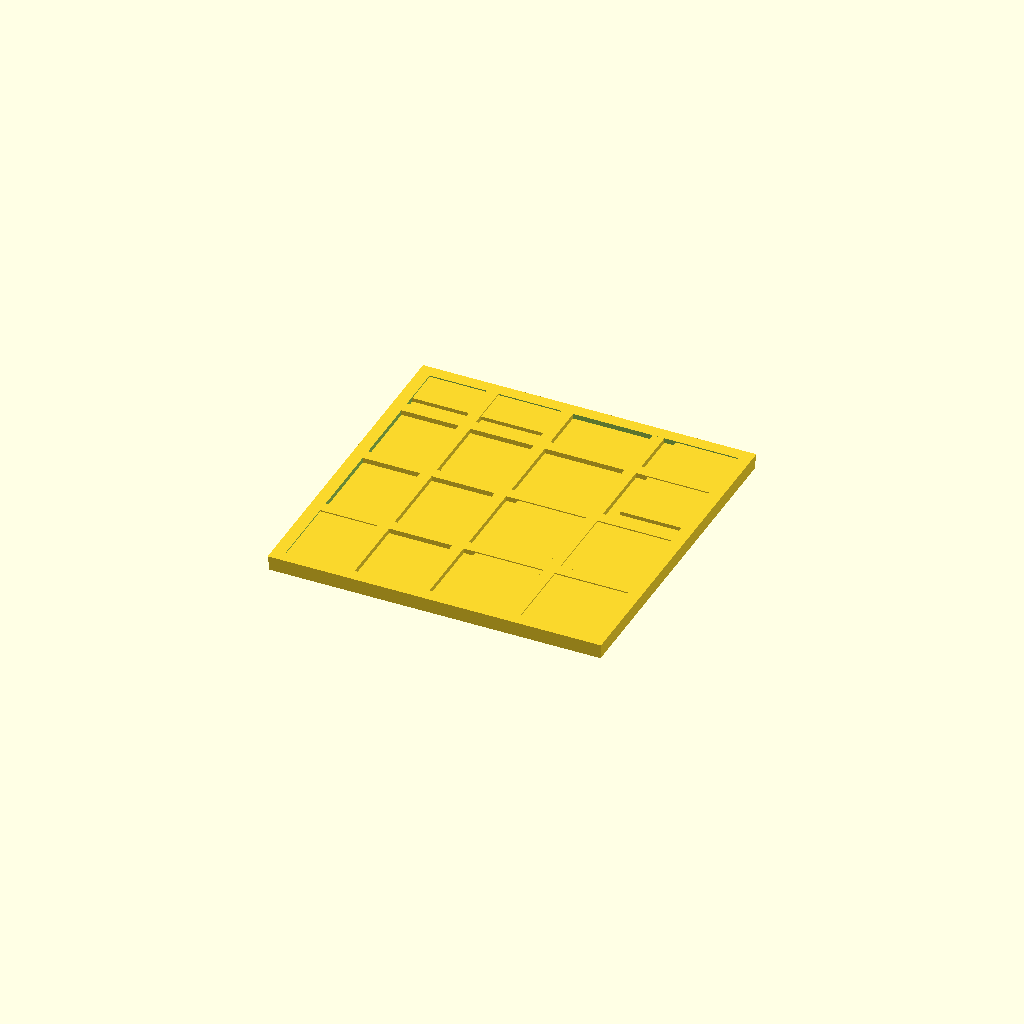
Cell 1: rendered with the file's own defaults.
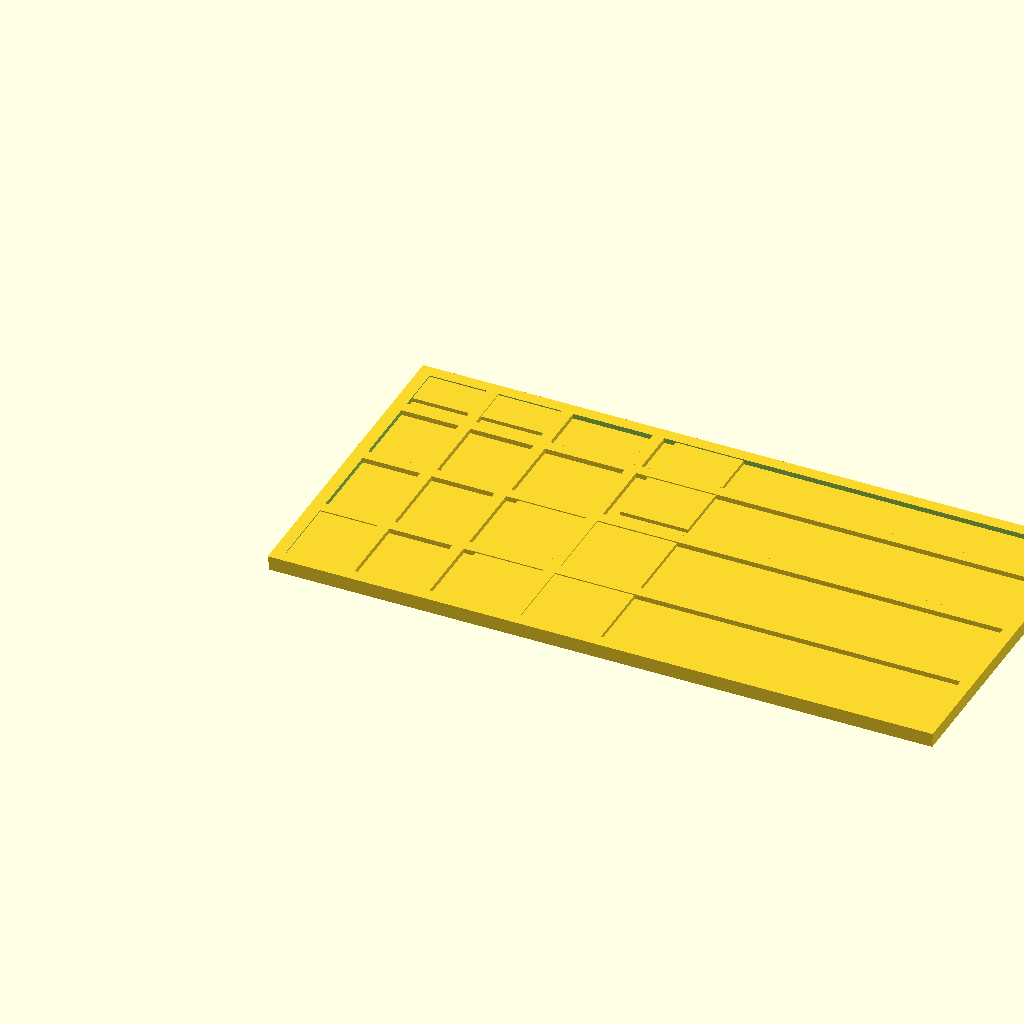
Cell 2: the same model with PANEL_W = 400.
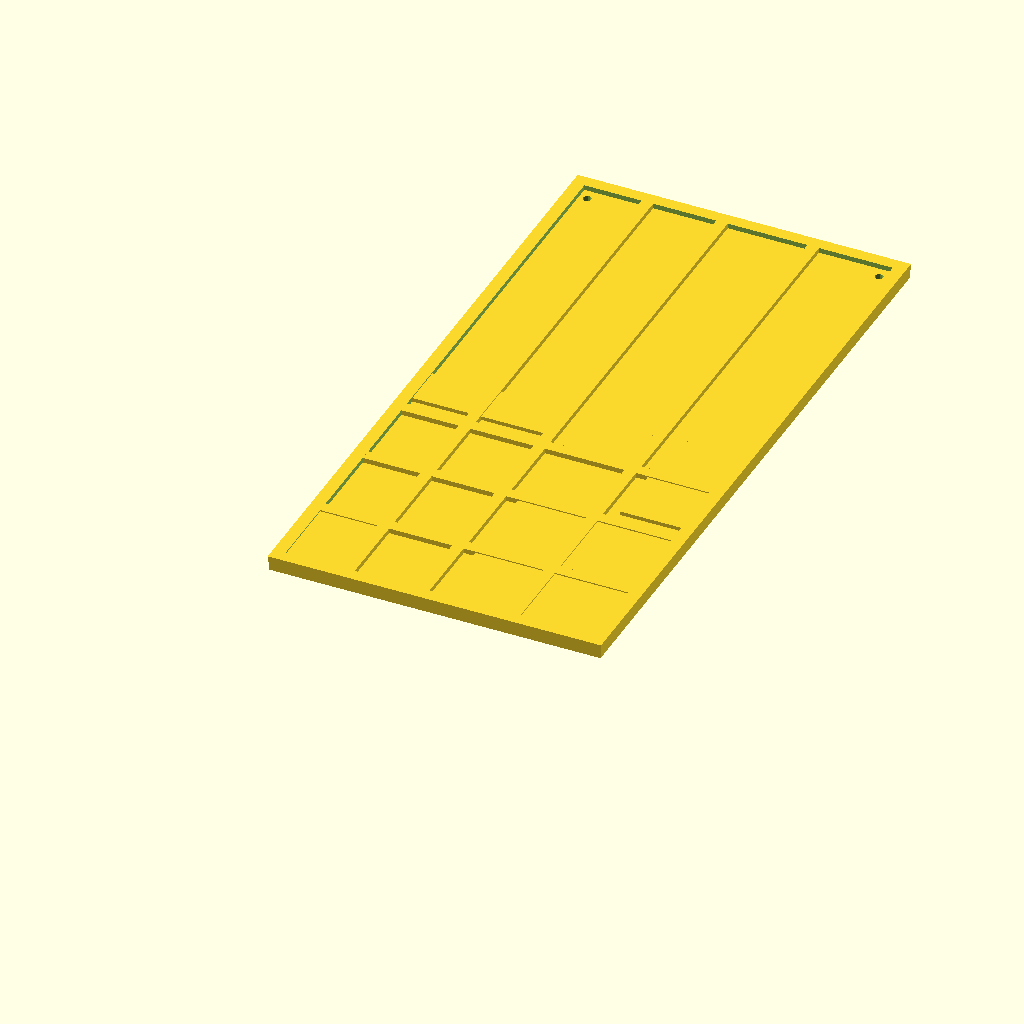
Cell 3 — PANEL_H set to 400, the other parameters unchanged.
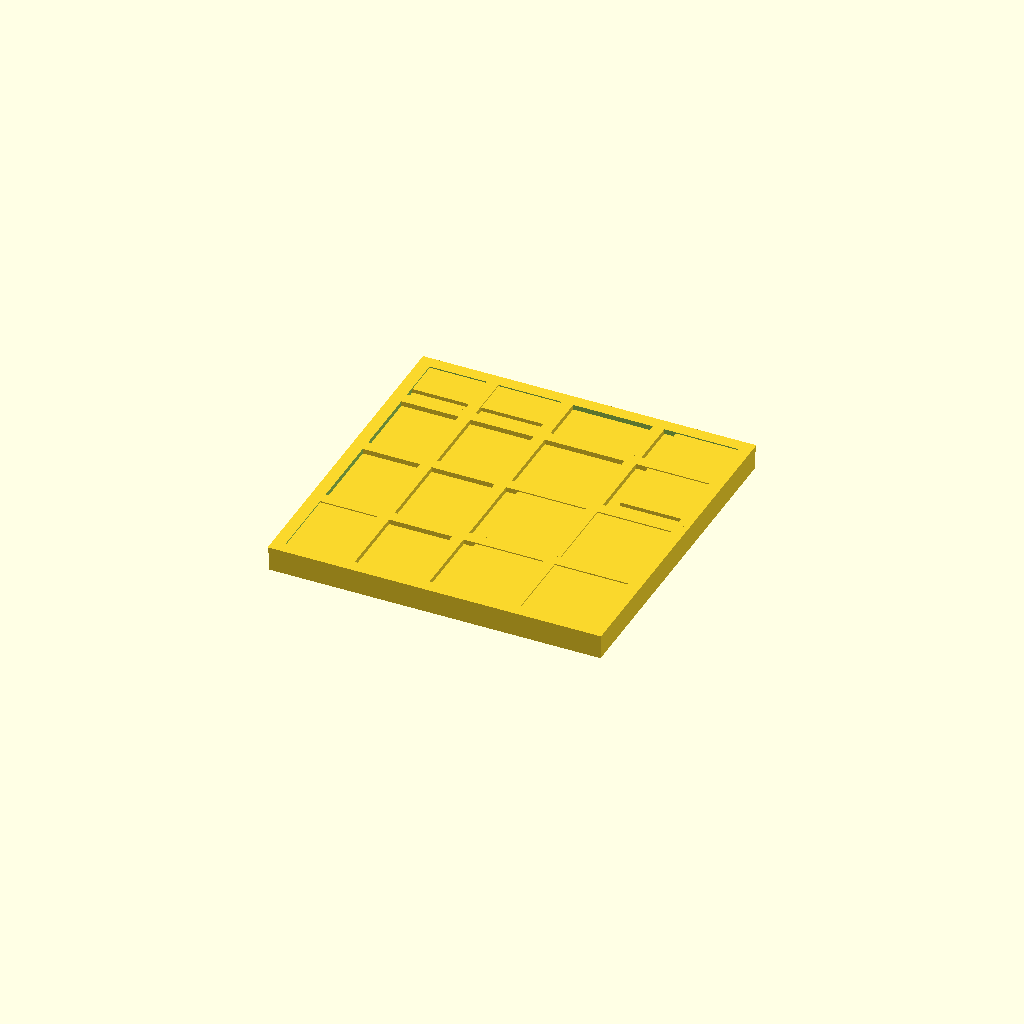
Cell 4: the same model with PANEL_T = 12.
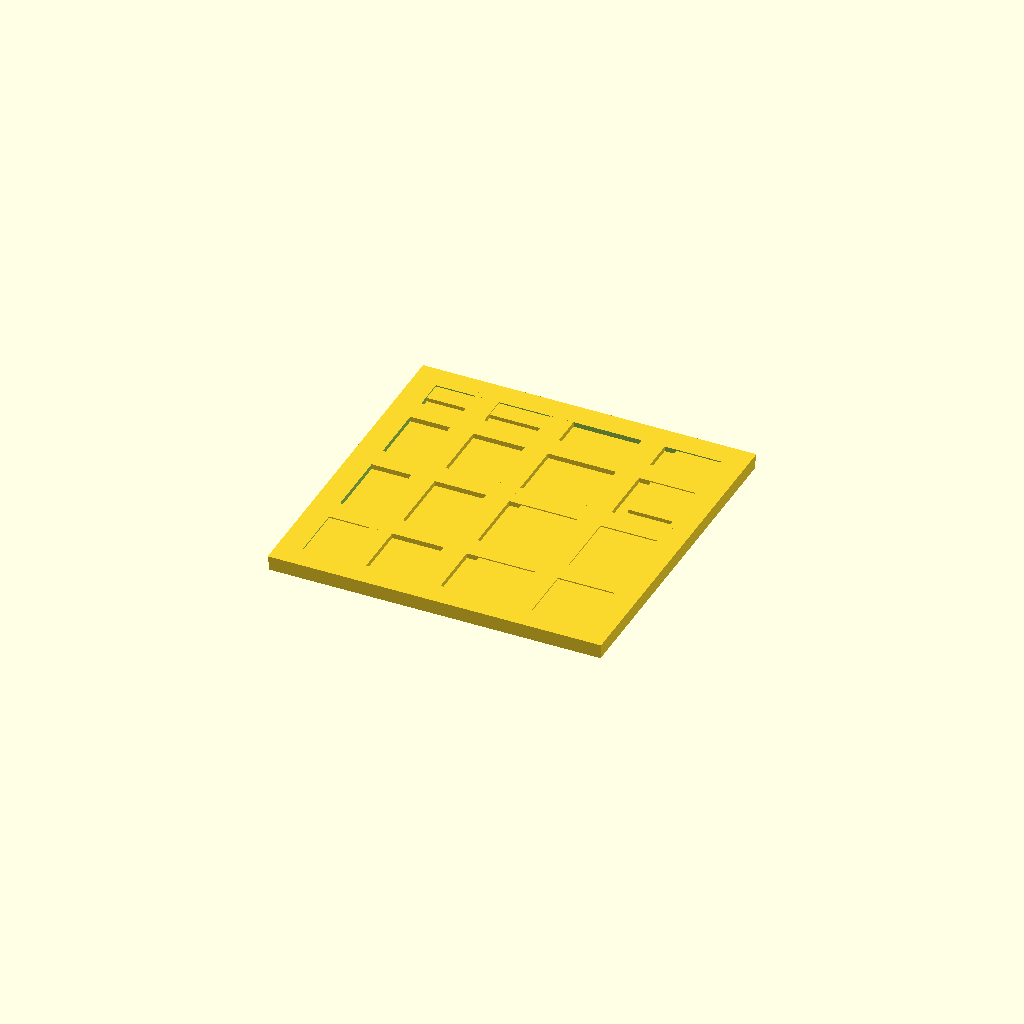
Cell 5: the same model with LINE_W = 14.
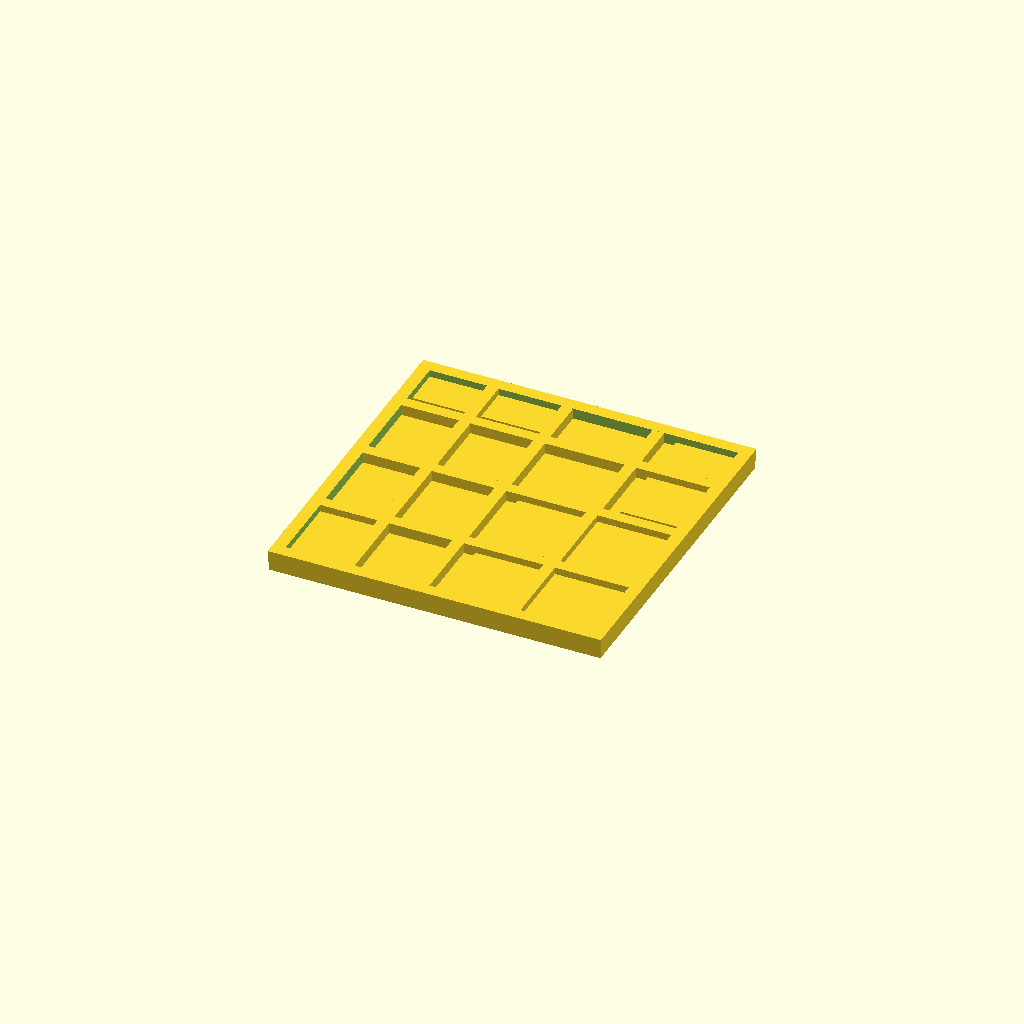
Cell 6: the same model with LINE_H = 7.
All cells are drawn from one camera (rotation 55°, 0°, 25°, orthographic, colour scheme Cornfield), so only the parameter changes between them.
Source of the model, models/abstract_art/mondrian_wall_panel.scad:
// Mondrian Composition — Parametric Wall Art Panel
// De Stijl movement: primary colors + black grid lines
// 4-COLOR AMS: white background, red, blue, yellow rectangles + black lines
// PLA — 0.15mm, 3 walls, 15% infill
// 200x200mm — fits P2S; tile multiple for gallery wall

PANEL_W = 200;
PANEL_H = 200;
PANEL_T = 6.0;
LINE_W  = 7.0;   // Black grid line width
LINE_H  = 3.5;   // Line raise height above base
RECT_H  = 2.8;   // Color rectangle raise height
BEVEL   = 0.8;

// ── Grid line positions (parametric — change for different compositions) ──
// Vertical lines (x positions)
V_LINES = [45, 90, 145];
// Horizontal lines (y positions)
H_LINES = [55, 110, 160];

// ── Colored rectangles [x, y, w, h, color_idx] ───────
// color_idx: 1=red, 2=blue, 3=yellow, 0=white
RECTS = [
    [0,   0,   45,  55,  1],   // red bottom-left
    [97,  0,   103, 110, 2],   // blue right-center
    [0,   167, 90,  33,  3],   // yellow top-left
    [152, 117, 48,  83,  3],   // yellow top-right small
    [0,   62,  38,  91,  0],   // white left-center
    [97,  117, 48,  43,  0],   // white mid-right
    [152, 0,   48,  110, 0],   // white far-right tall
    [0,   167, 90,  33,  3],
];

// ── Panel base (white PLA — Color 1) ─────────────────
module panel_base() {
    difference() {
        cube([PANEL_W, PANEL_H, PANEL_T]);
        // Hanging holes
        for (x=[12, PANEL_W-12])
            translate([x, PANEL_H-14, -1])
                cylinder(d=5, h=PANEL_T+2, $fn=14);
        // Rear weight reduction
        translate([5, 5, -1])
            cube([PANEL_W-10, PANEL_H-10, PANEL_T-2]);
    }
}

// ── Color fill rectangles (Colors 2/3/4) ─────────────
module color_fills() {
    for (r = RECTS) {
        if (r[4] > 0) {  // Skip white (base handles it)
            x=r[0]; y=r[1]; w=r[2]; h=r[3];
            translate([x+LINE_W/2, y+LINE_W/2, PANEL_T-0.5])
                cube([w-LINE_W, h-LINE_W, RECT_H]);
        }
    }
}

// ── Black grid lines (Color 4 — black) ────────────────
module grid_lines() {
    // Vertical lines
    for (x = V_LINES)
        translate([x-LINE_W/2, 0, PANEL_T-0.5])
            cube([LINE_W, PANEL_H, LINE_H]);
    // Horizontal lines
    for (y = H_LINES)
        translate([0, y-LINE_W/2, PANEL_T-0.5])
            cube([PANEL_W, LINE_W, LINE_H]);
    // Border frame (black outer edge)
    difference() {
        translate([-0.5,-0.5, PANEL_T-0.5])
            cube([PANEL_W+1, PANEL_H+1, LINE_H]);
        translate([LINE_W, LINE_W, PANEL_T-1])
            cube([PANEL_W-LINE_W*2, PANEL_H-LINE_W*2, LINE_H+2]);
    }
}

// Layout — in BambuStudio assign AMS colors by height:
// PANEL_T-0.5 to PANEL_T+RECT_H → color rectangles
// Grid lines → black filament
panel_base();
color_fills();
grid_lines();
Parameter table extracted from the source (name, type, default, range or options):
PANEL_W: number, default 200
PANEL_H: number, default 200
PANEL_T: number, default 6
LINE_W: number, default 7
LINE_H: number, default 3.5
RECT_H: number, default 2.8
BEVEL: number, default 0.8
V_LINES: vector, default [45, 90, 145]
H_LINES: vector, default [55, 110, 160]
